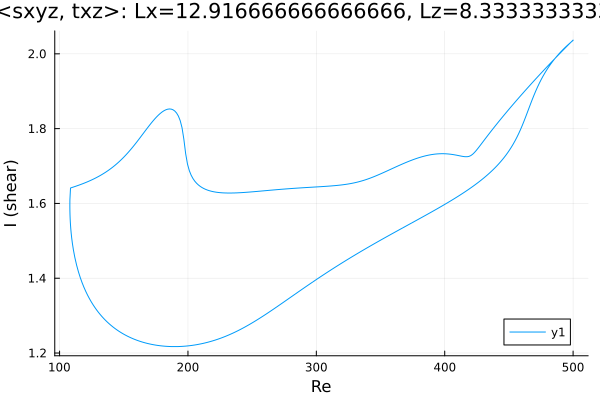

The table this chart was drawn from, first rows:
Re, shear
500.0, 2.036
499.2, 2.034
497.8, 2.029
496.4, 2.025
494.9, 2.021
493.5, 2.016
492.1, 2.011
490.7, 2.006
489.3, 2.001
487.9, 1.996
486.5, 1.99
485, 1.984
483.6, 1.978
482.2, 1.971
480.8, 1.964
479.4, 1.956
478, 1.949
476.6, 1.94
475.1, 1.931
473.7, 1.922
472.3, 1.911
470.9, 1.9
469.5, 1.889
468.1, 1.877
466.7, 1.864
466.1, 1.859
464.7, 1.846
463.3, 1.833
461.9, 1.821
460.5, 1.809
459, 1.797
457.6, 1.787
456.2, 1.777
454.8, 1.767
453.4, 1.759
452, 1.751
450.6, 1.743
449.1, 1.736
447.7, 1.729
446.3, 1.723
444.9, 1.717
443.5, 1.711
442.1, 1.706
440.7, 1.7
439.2, 1.695
437.8, 1.691
436.4, 1.686
435, 1.682
433.6, 1.677
432.2, 1.673
430.8, 1.669
429.3, 1.665
427.9, 1.661
426.5, 1.657
425.1, 1.654
423.7, 1.65
422.3, 1.646
420.9, 1.643
419.4, 1.639
418, 1.636
... 557 more rows
